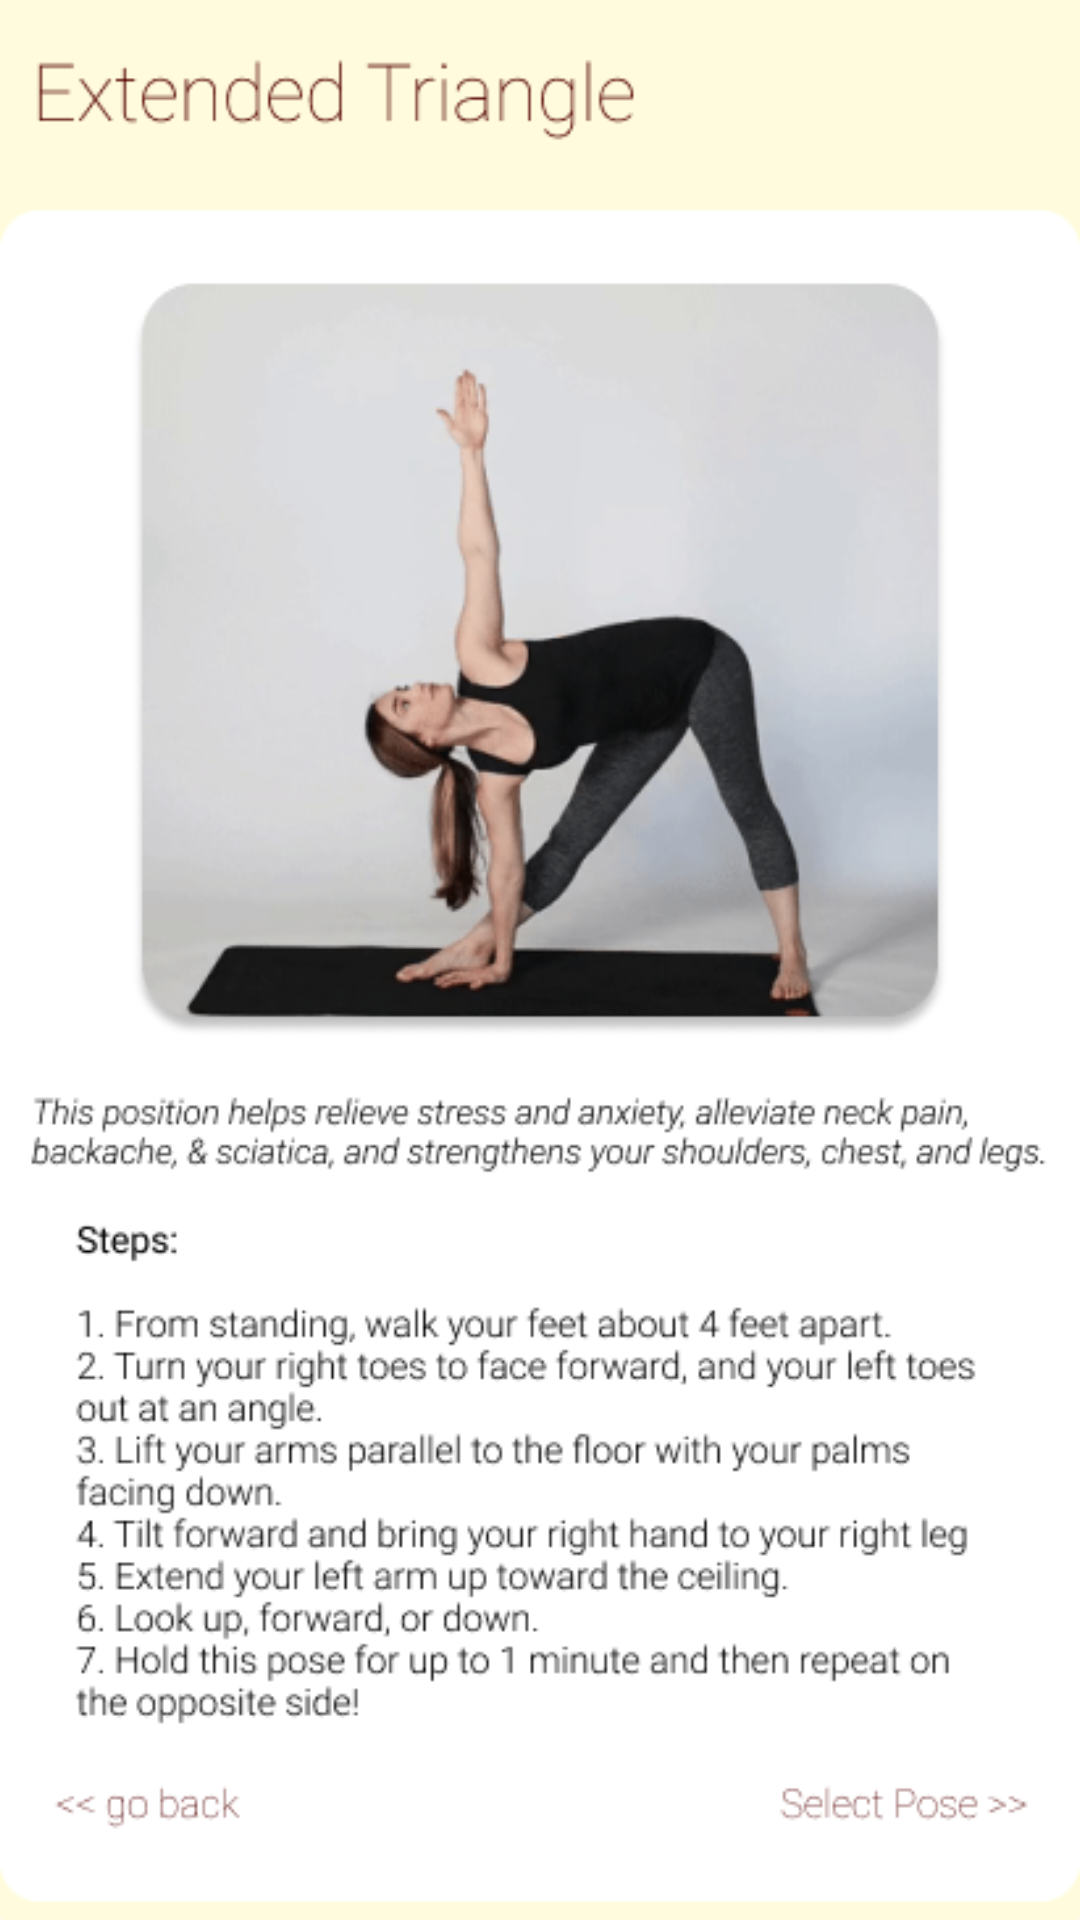

This screen was rendered from an Android layout file. Write that file and the resources it references.
<!-- AndroidManifest.xml: application theme Material -->
<!-- res/layout/triangle.xml -->
<?xml version="1.0" encoding="utf-8"?>
<androidx.constraintlayout.widget.ConstraintLayout
    xmlns:android="http://schemas.android.com/apk/res/android"
    xmlns:app="http://schemas.android.com/apk/res-auto"
    xmlns:tools="http://schemas.android.com/tools"
    android:layout_width="match_parent"
    tools:context=".poseActivityClasses.Triangle"
    android:layout_height="match_parent">

    <ImageView
        android:id="@+id/imageView7"
        android:layout_width="wrap_content"
        android:layout_height="wrap_content"
        app:layout_constraintStart_toStartOf="parent"
        app:layout_constraintTop_toTopOf="parent"
        android:onClick="clickAnywhere"
        app:srcCompat="@drawable/google_pixel_2___1__3_" />
</androidx.constraintlayout.widget.ConstraintLayout>
<!-- resources referenced by this layout -->
<resources>
  <!-- drawable google_pixel_2___1__3_: png bitmap (drawable, 118916 bytes) -->
  <style name="Material" parent="Theme.MaterialComponents.NoActionBar">
          
          <item name="colorPrimary">#212121</item>
          <item name="colorPrimaryVariant">#000000</item>
          <item name="colorOnPrimary">#FFFFFF</item>
          <item name="colorSecondary">#2962FF</item>
          <item name="colorSecondaryVariant">#0039CB</item>
          <item name="colorOnSecondary">#FFFFFF</item>
          <item name="colorError">#F44336</item>
          <item name="colorOnError">#FFFFFF</item>
          <item name="colorSurface">#FFFBDC</item>
          <item name="colorOnSurface">#212121</item>
          <item name="colorOnBackground">#212121</item>
      </style>
</resources>
